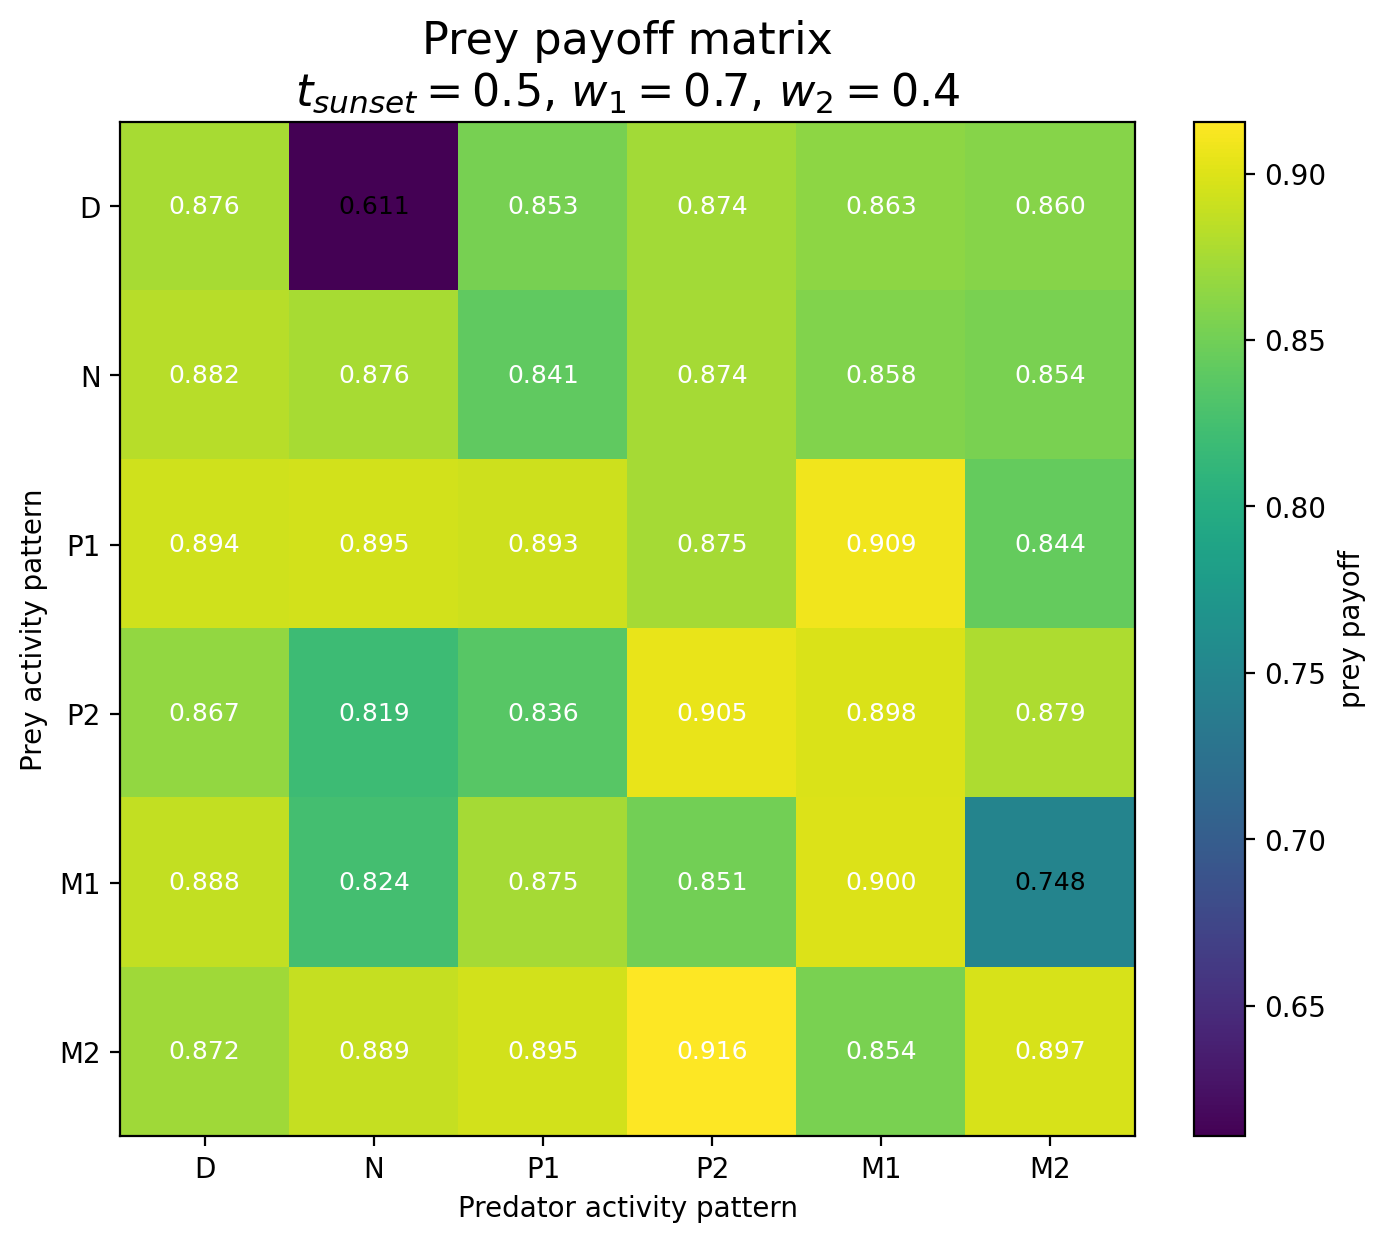

The table this chart was drawn from, first rows:
Prey / Predator, D, N, P1, P2, M1, M2
D, 0.8758, 0.6107, 0.8525, 0.8738, 0.8633, 0.8604
N, 0.8824, 0.8761, 0.8414, 0.8741, 0.858, 0.8544
P1, 0.8935, 0.8946, 0.8925, 0.8749, 0.909, 0.8438
P2, 0.8665, 0.8195, 0.8365, 0.9052, 0.8982, 0.8786
M1, 0.8882, 0.8244, 0.8745, 0.8506, 0.9, 0.7478
M2, 0.8717, 0.8891, 0.8947, 0.9156, 0.854, 0.8974
